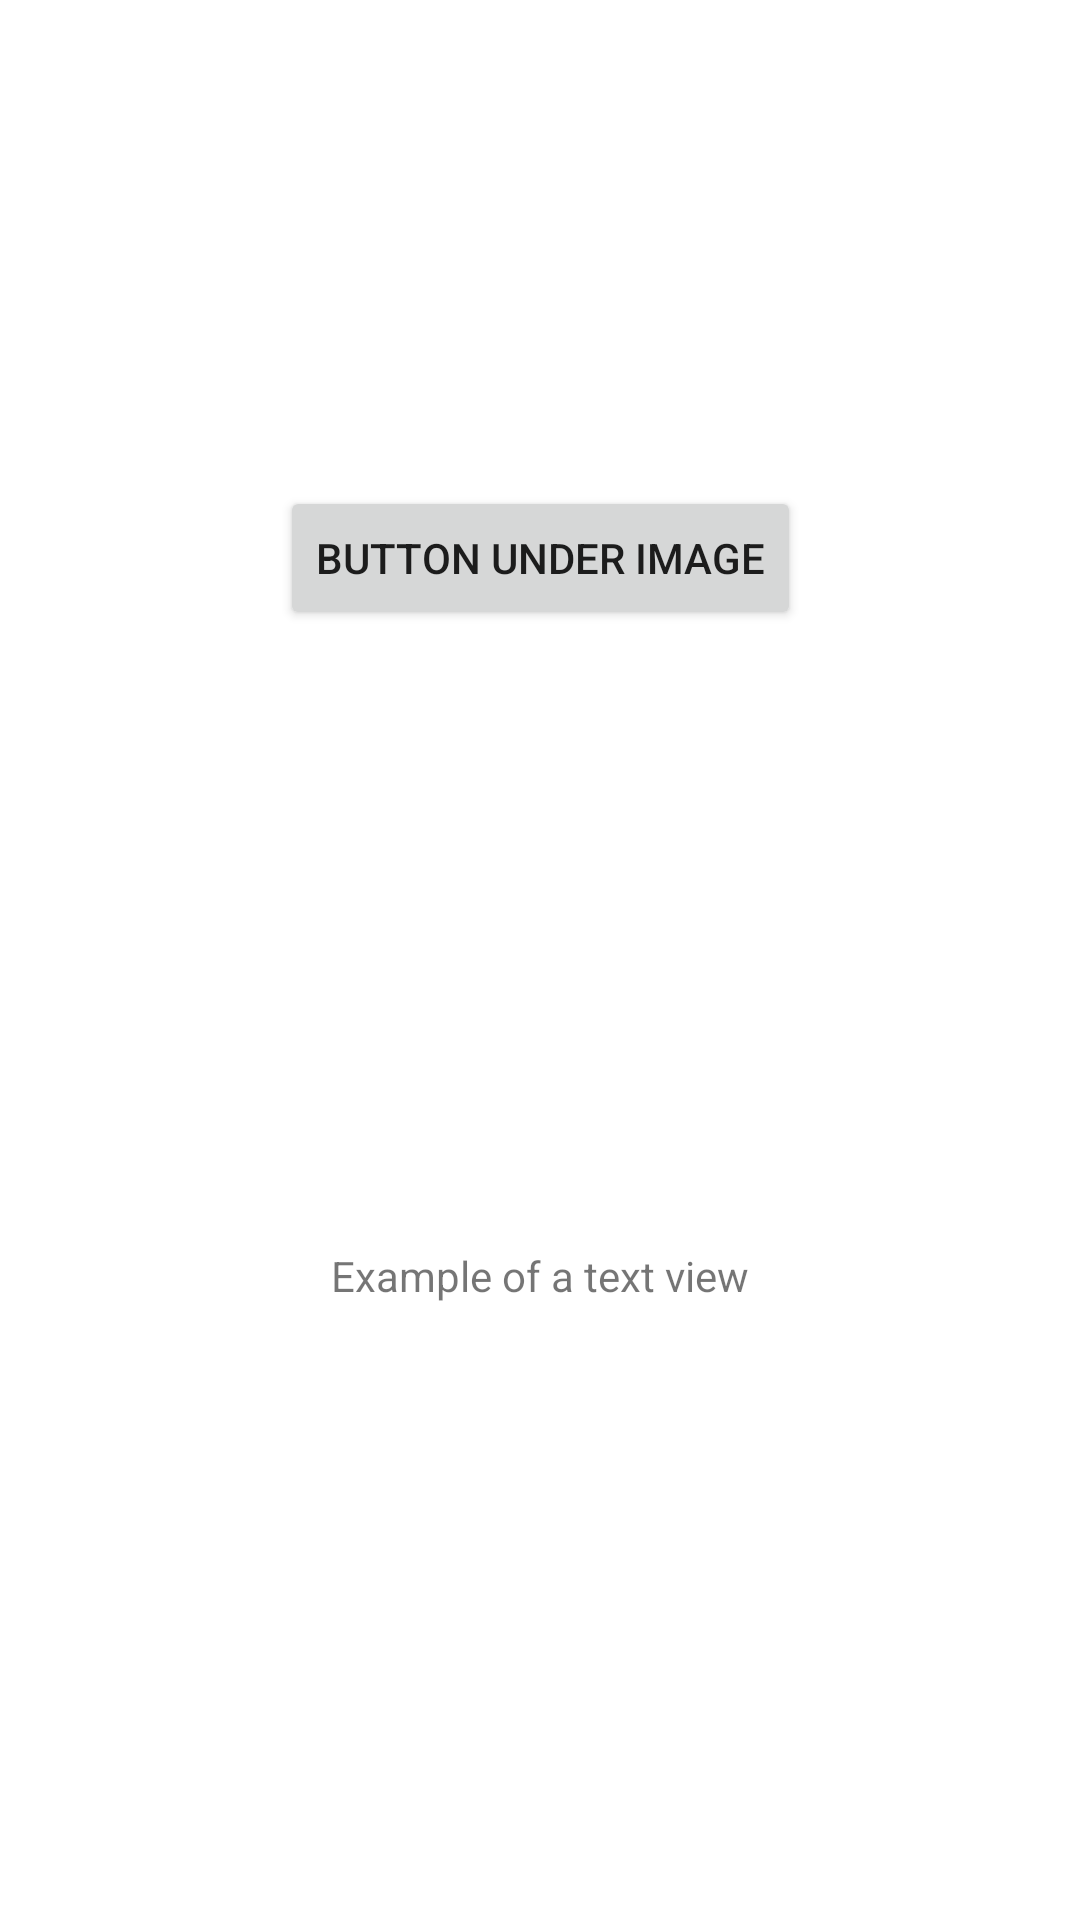

Here is an Android app screen rendered from its layout file. Give the layout XML and the strings, colors and styles it references.
<!-- AndroidManifest.xml: application theme Base.AppTheme -->
<!-- res/layout/constraint_layout_two.xml -->
<?xml version="1.0" encoding="utf-8"?>
<androidx.constraintlayout.widget.ConstraintLayout xmlns:android="http://schemas.android.com/apk/res/android"
    android:layout_width="match_parent"
    android:layout_height="match_parent"
    xmlns:app="http://schemas.android.com/apk/res-auto">

    <ImageView
        android:layout_width="match_parent"
        android:layout_height="150dp"
        app:layout_constraintTop_toTopOf="parent"
        android:src="@drawable/ic_launcher_background"
        android:scaleType="centerCrop"
        android:id="@+id/image_view"/>

    <Button
        android:layout_width="wrap_content"
        android:layout_height="wrap_content"
        app:layout_constraintTop_toBottomOf="@id/image_view"
        app:layout_constraintStart_toStartOf="parent"
        app:layout_constraintEnd_toEndOf="parent"
        android:id="@+id/button_why"
        android:text="Button Under Image"
        android:layout_margin="12dp"

        />

    <TextView
        android:layout_width="wrap_content"
        android:layout_height="wrap_content"
        android:text="Example of a text view"
        app:layout_constraintStart_toStartOf="parent"
        app:layout_constraintEnd_toEndOf="parent"
        app:layout_constraintTop_toBottomOf="@id/button_why"
        app:layout_constraintBottom_toBottomOf="parent"
        />

</androidx.constraintlayout.widget.ConstraintLayout>
<!-- resources referenced by this layout -->
<resources>
  <style name="Base.AppTheme" parent="Theme.MaterialComponents.DayNight.DarkActionBar">
          <item name="colorPrimary">@color/green_500</item>
          <item name="colorPrimaryVariant">@color/green_700</item>
          <item name="colorOnPrimary">@color/white</item>
          <item name="android:statusBarColor">?attr/colorPrimaryVariant </item>
          <item name="colorOnBackground">@color/dark_grey</item>
  
  
      </style>
  <color name="green_500">#009688</color>
  <color name="green_700">#00796B</color>
  <color name="white">#FFFFFF</color>
  <color name="dark_grey">#555151</color>
</resources>
